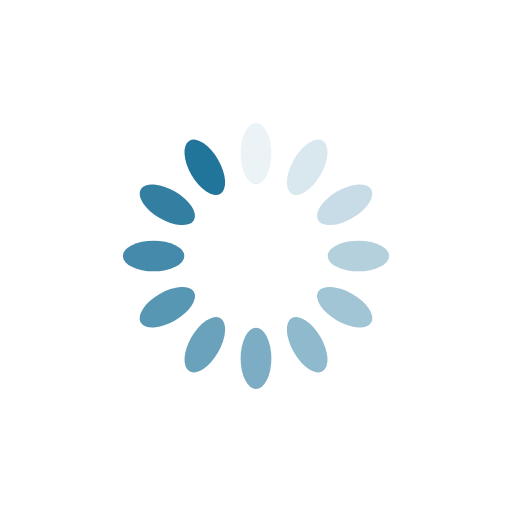
t = 0.00 s
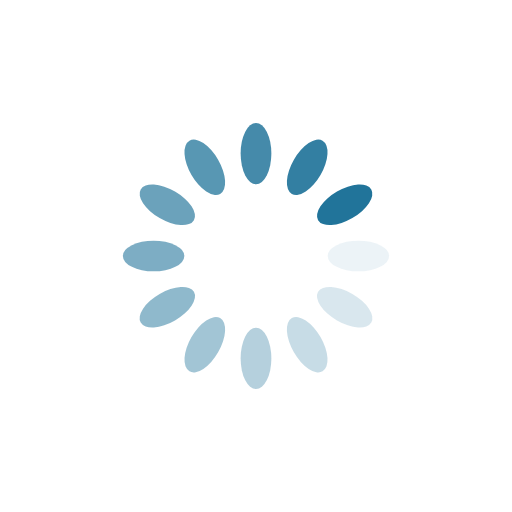
t = 0.25 s
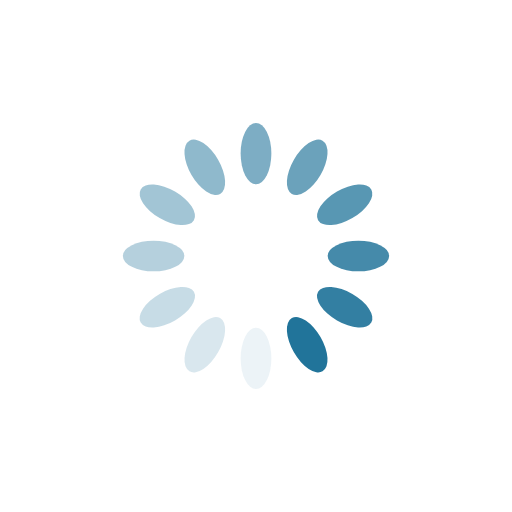
t = 0.50 s
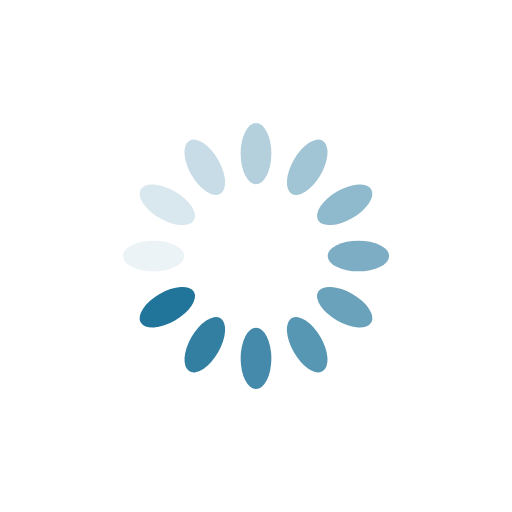
t = 0.75 s

The animated SVG that drew these frames (rendered in a browser with its animation timeline set to each time). Animation: 12 SMIL elements (animate=12); one cycle of 1.00 s, repeats indefinitely.

<?xml version="1.0" encoding="utf-8"?>
<svg xmlns="http://www.w3.org/2000/svg" xmlns:xlink="http://www.w3.org/1999/xlink" style="margin: auto; background: rgba(0, 0, 0, 0) none repeat scroll 0% 0%; display: block; shape-rendering: auto;" width="200px" height="200px" viewBox="0 0 100 100" preserveAspectRatio="xMidYMid">
<g transform="rotate(0 50 50)">
  <rect x="47" y="24" rx="3" ry="6" width="6" height="12" fill="#21749a">
    <animate attributeName="opacity" values="1;0" keyTimes="0;1" dur="1s" begin="-0.9166666666666666s" repeatCount="indefinite"></animate>
  </rect>
</g><g transform="rotate(30 50 50)">
  <rect x="47" y="24" rx="3" ry="6" width="6" height="12" fill="#21749a">
    <animate attributeName="opacity" values="1;0" keyTimes="0;1" dur="1s" begin="-0.8333333333333334s" repeatCount="indefinite"></animate>
  </rect>
</g><g transform="rotate(60 50 50)">
  <rect x="47" y="24" rx="3" ry="6" width="6" height="12" fill="#21749a">
    <animate attributeName="opacity" values="1;0" keyTimes="0;1" dur="1s" begin="-0.75s" repeatCount="indefinite"></animate>
  </rect>
</g><g transform="rotate(90 50 50)">
  <rect x="47" y="24" rx="3" ry="6" width="6" height="12" fill="#21749a">
    <animate attributeName="opacity" values="1;0" keyTimes="0;1" dur="1s" begin="-0.6666666666666666s" repeatCount="indefinite"></animate>
  </rect>
</g><g transform="rotate(120 50 50)">
  <rect x="47" y="24" rx="3" ry="6" width="6" height="12" fill="#21749a">
    <animate attributeName="opacity" values="1;0" keyTimes="0;1" dur="1s" begin="-0.5833333333333334s" repeatCount="indefinite"></animate>
  </rect>
</g><g transform="rotate(150 50 50)">
  <rect x="47" y="24" rx="3" ry="6" width="6" height="12" fill="#21749a">
    <animate attributeName="opacity" values="1;0" keyTimes="0;1" dur="1s" begin="-0.5s" repeatCount="indefinite"></animate>
  </rect>
</g><g transform="rotate(180 50 50)">
  <rect x="47" y="24" rx="3" ry="6" width="6" height="12" fill="#21749a">
    <animate attributeName="opacity" values="1;0" keyTimes="0;1" dur="1s" begin="-0.4166666666666667s" repeatCount="indefinite"></animate>
  </rect>
</g><g transform="rotate(210 50 50)">
  <rect x="47" y="24" rx="3" ry="6" width="6" height="12" fill="#21749a">
    <animate attributeName="opacity" values="1;0" keyTimes="0;1" dur="1s" begin="-0.3333333333333333s" repeatCount="indefinite"></animate>
  </rect>
</g><g transform="rotate(240 50 50)">
  <rect x="47" y="24" rx="3" ry="6" width="6" height="12" fill="#21749a">
    <animate attributeName="opacity" values="1;0" keyTimes="0;1" dur="1s" begin="-0.25s" repeatCount="indefinite"></animate>
  </rect>
</g><g transform="rotate(270 50 50)">
  <rect x="47" y="24" rx="3" ry="6" width="6" height="12" fill="#21749a">
    <animate attributeName="opacity" values="1;0" keyTimes="0;1" dur="1s" begin="-0.16666666666666666s" repeatCount="indefinite"></animate>
  </rect>
</g><g transform="rotate(300 50 50)">
  <rect x="47" y="24" rx="3" ry="6" width="6" height="12" fill="#21749a">
    <animate attributeName="opacity" values="1;0" keyTimes="0;1" dur="1s" begin="-0.08333333333333333s" repeatCount="indefinite"></animate>
  </rect>
</g><g transform="rotate(330 50 50)">
  <rect x="47" y="24" rx="3" ry="6" width="6" height="12" fill="#21749a">
    <animate attributeName="opacity" values="1;0" keyTimes="0;1" dur="1s" begin="0s" repeatCount="indefinite"></animate>
  </rect>
</g>
</svg>
